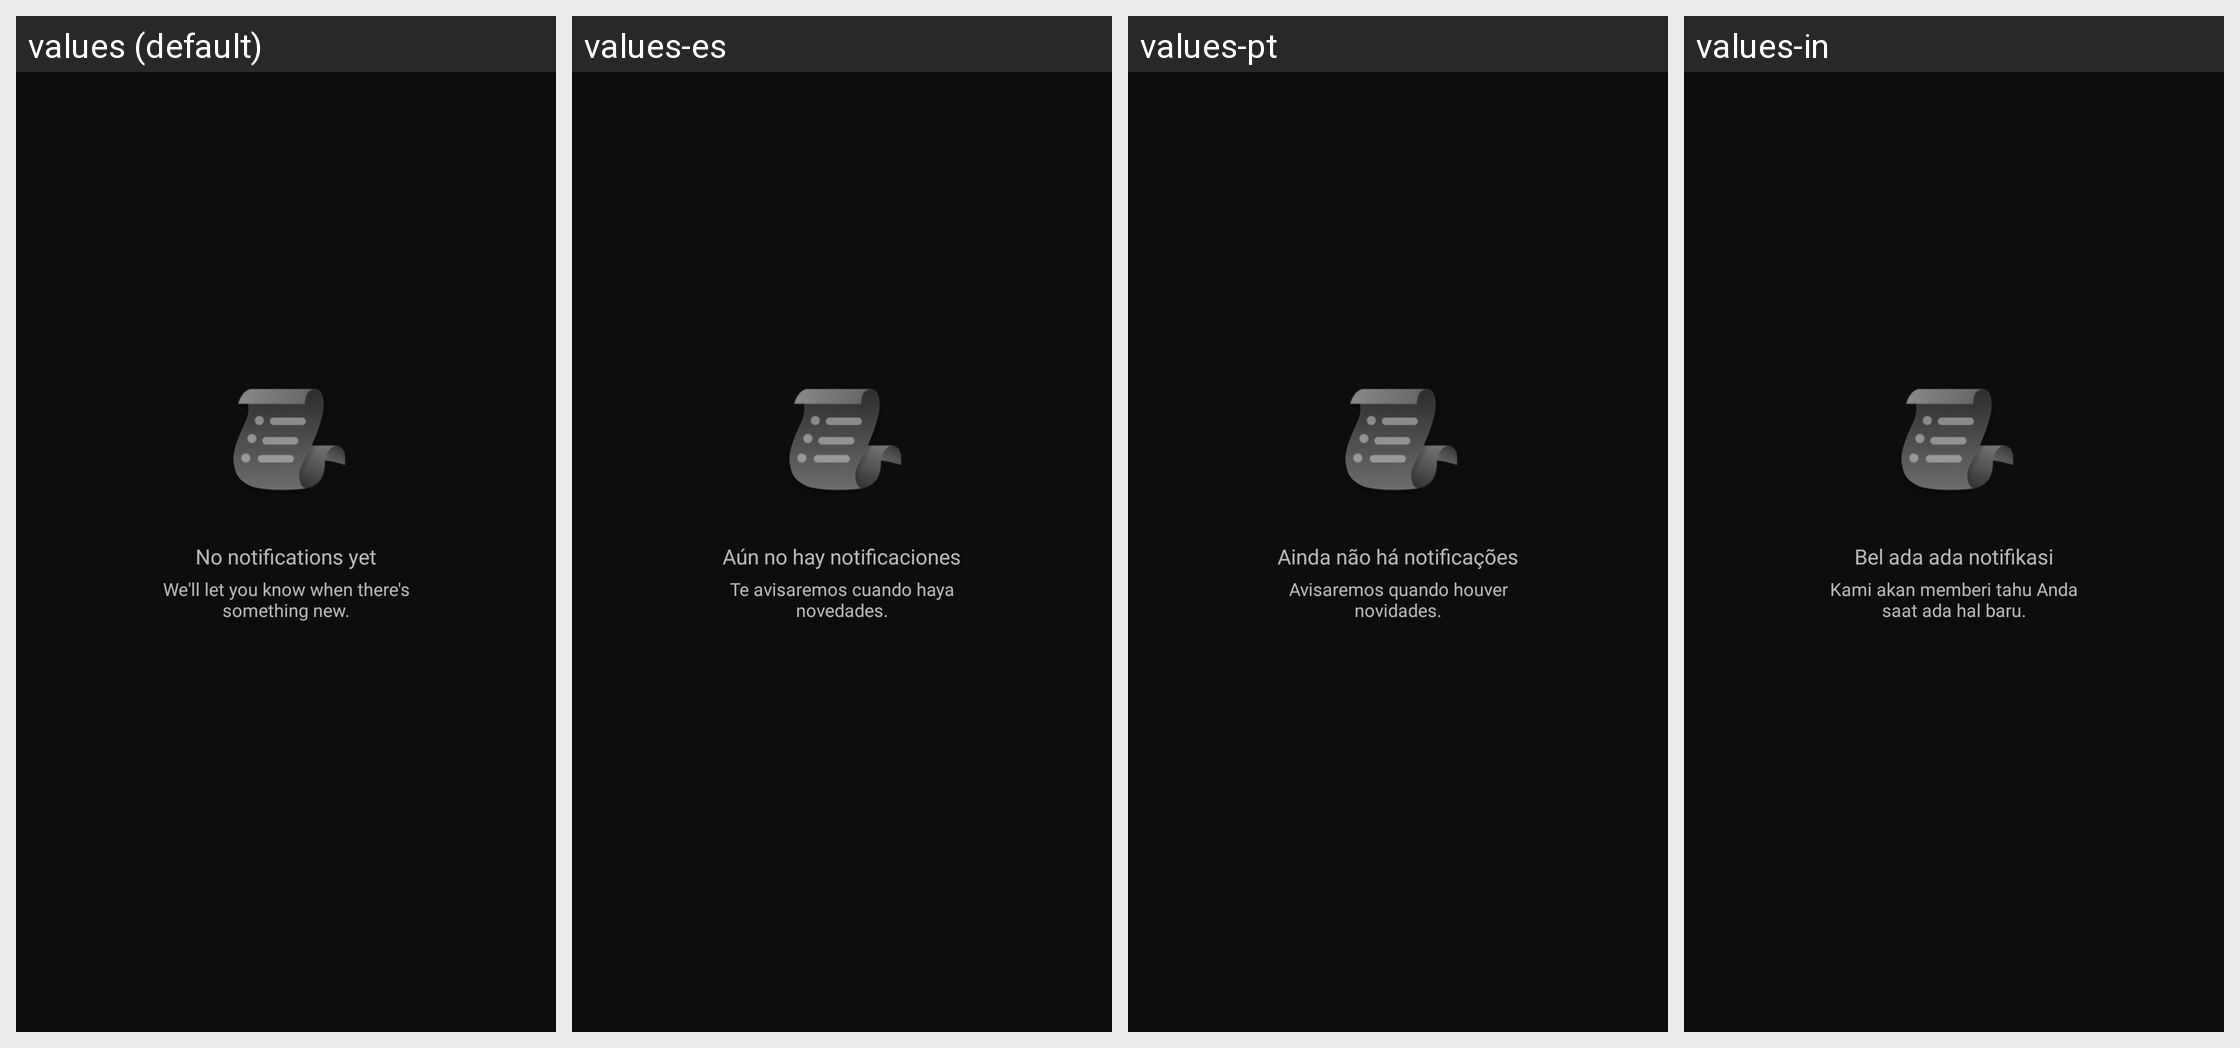

The same Android screen rendered under several of its app's locales, left to right. List the strings drawn on it with the default value and each locale's translation.
Android screen res/layout/layout_notifications_empty.xml rendered under 4 locales, left to right: values (default), values-es, values-pt, values-in. Device: Nexus 5 (rendered at 1080×1920; each locale shown at half size, 540×960, under a caption strip naming it); theme AppTheme.
Other locales in the repository, not shown: values-de, values-fr, values-ja, values-th, values-zh.
Strings drawn on this screen, with the default value and each locale's value (text and hints the layout hard-codes, and strings that could not be matched under every locale, appear in the picture but are not listed):

notifications_empty_title
  values: No notifications yet
  values-es: Aún no hay notificaciones
  values-pt: Ainda não há notificações
  values-in: Bel ada ada notifikasi

notifications_empty_description
  values: We'll let you know when there's something new.
  values-es: Te avisaremos cuando haya novedades.
  values-pt: Avisaremos quando houver novidades.
  values-in: Kami akan memberi tahu Anda saat ada hal baru.
